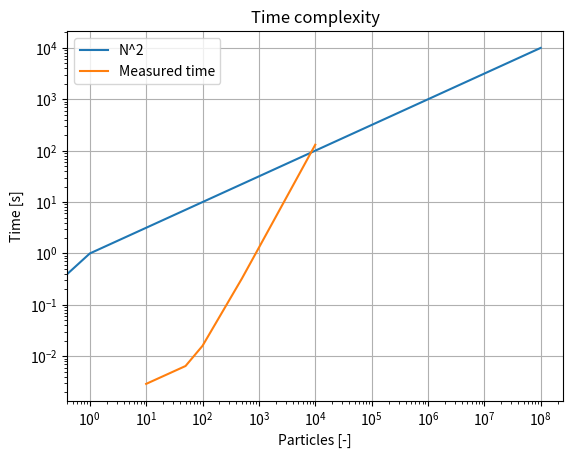

The script that saved this image:
import matplotlib.pyplot as plt

N = [10, 50, 100, 500, 1000, 5000, 10000]
N_2 = [e**2 for e in range(10000)]
t = range(10000)
time = [0.002901, 0.006463, 0.015964, 0.325657, 1.295745, 32.431196, 130.429485]

plt.loglog(N_2, t)
plt.loglog(N, time)
plt.legend(["N^2", "Measured time"])
plt.title("Time complexity")
plt.xlabel("Particles [-]")
plt.ylabel("Time [s]")
plt.grid()
plt.savefig("time_complexity.png")
